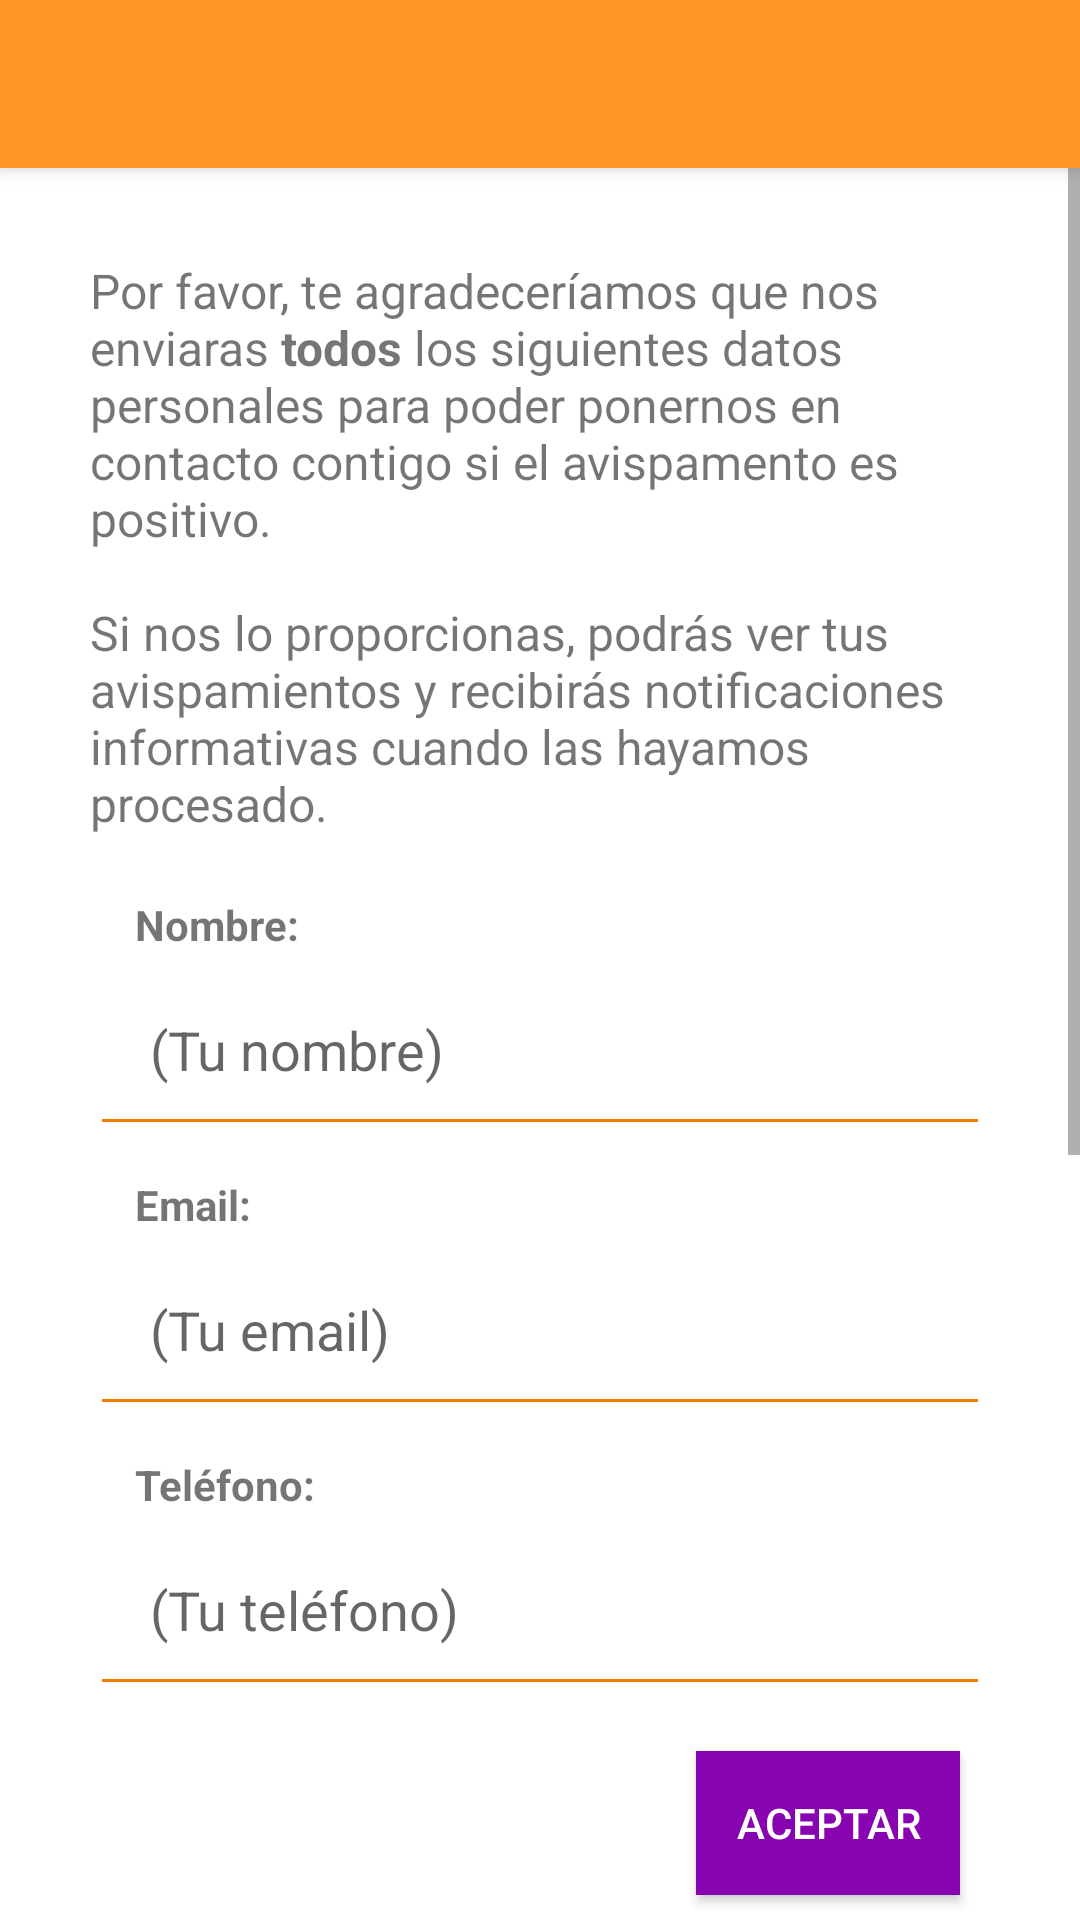

Reconstruct the res/layout file that produces this screen, plus the resources it refers to.
<!-- AndroidManifest.xml: application theme AppTheme -->
<!-- res/layout/activity_menu_help_us.xml -->
<?xml version="1.0" encoding="utf-8"?>
<LinearLayout xmlns:android="http://schemas.android.com/apk/res/android"
    android:orientation="vertical" android:layout_width="match_parent"
    android:layout_height="match_parent">

    <android.support.v7.widget.Toolbar
        android:id="@+id/toolbar_menu_help_us"
        android:layout_width="match_parent"
        android:layout_height="wrap_content"
        android:elevation="4dp"
        android:background="@color/brandPrimary">
    </android.support.v7.widget.Toolbar>

    <ScrollView
        xmlns:android="http://schemas.android.com/apk/res/android"
        android:layout_width="fill_parent"
        android:layout_height="wrap_content">

        <LinearLayout
            android:id="@+id/menu_help_us"
            android:layout_width="match_parent"
            android:layout_height="wrap_content"
            android:layout_gravity="center_horizontal"
            android:orientation="vertical"
            android:padding="30dp"
            android:focusableInTouchMode="true">

            <TextView
                android:layout_width="match_parent"
                android:layout_height="wrap_content"
                android:textSize="16dp"
                android:text="@string/dialog_email_message"/>

            <TextView
                android:layout_width="wrap_content"
                android:layout_height="wrap_content"
                android:textStyle="bold"
                android:text="@string/dialog_email_contact_name"
                android:paddingLeft="15sp"
                android:paddingTop="20sp"/>
            <EditText
                android:id="@+id/editText_name"
                android:layout_width="match_parent"
                android:layout_height="wrap_content"
                android:inputType="text"
                android:backgroundTint="@color/brandPrimaryDark"
                android:padding="20sp"
                android:hint="@string/dialog_email_contact_name_hint"/>
            <TextView
                android:layout_width="wrap_content"
                android:layout_height="wrap_content"
                android:textStyle="bold"
                android:text="@string/dialog_email_contact_mail"
                android:paddingLeft="15sp"
                android:paddingTop="10sp"/>
            <EditText
                android:id="@+id/editText_mail"
                android:layout_width="match_parent"
                android:layout_height="wrap_content"
                android:inputType="textEmailAddress"
                android:backgroundTint="@color/brandPrimaryDark"
                android:padding="20sp"
                android:hint="@string/dialog_email_contact_mail_hint"/>
            <TextView
                android:layout_width="wrap_content"
                android:layout_height="wrap_content"
                android:textStyle="bold"
                android:text="@string/dialog_email_contact_phone"
                android:paddingLeft="15sp"
                android:paddingTop="10sp"/>
            <EditText
                android:id="@+id/editText_phone"
                android:layout_width="match_parent"
                android:layout_height="wrap_content"
                android:inputType="phone"
                android:padding="20sp"
                android:backgroundTint="@color/brandPrimaryDark"
                android:hint="@string/dialog_email_contact_phone_hint"/>

            <Button
                android:id="@+id/save_info_button"
                android:layout_width="wrap_content"
                android:layout_height="wrap_content"
                android:text="@string/menu_help_us_button"
                android:layout_gravity="right"
                android:background="@color/brandSecondary"
                android:textColor="@color/colorTitle"
                android:layout_marginRight="10dp"
                android:layout_marginTop="15dp"
                android:onClick="selfDestruct"
                />

            <TextView
                android:paddingTop="20dp"
                android:layout_width="match_parent"
                android:layout_height="wrap_content"
                android:text="@string/lopd_text"/>
        </LinearLayout>
    </ScrollView>
</LinearLayout>
<!-- resources referenced by this layout -->
<resources>
  <color name="brandPrimary">#FD9627</color>
  <color name="brandPrimaryDark">#F57C00</color>
  <color name="brandSecondary">#8904B1</color>
  <color name="colorTitle">#ffffff</color>
  <string name="dialog_email_contact_mail">"Email:"</string>
  <string name="dialog_email_contact_mail_hint">"(Tu email)"</string>
  <string name="dialog_email_contact_name">"Nombre:"</string>
  <string name="dialog_email_contact_name_hint">"(Tu nombre)"</string>
  <string name="dialog_email_contact_phone">"Teléfono:"</string>
  <string name="dialog_email_contact_phone_hint">"(Tu teléfono)"</string>
  <string name="dialog_email_message">"Por favor, te agradeceríamos que nos enviaras <b>todos</b> los siguientes datos personales para poder ponernos en contacto contigo si el avispamento es positivo.\n\nSi nos lo proporcionas, podrás ver tus avispamientos y recibirás notificaciones informativas cuando las hayamos procesado."</string>
  <string name="lopd_text">En cumplimiento de lo dispuesto en la Ley Orgánica 15/1999, de 13 de diciembre, de protección de datos de carácter personal, se le informa que los datos recogidos serán incluidos en uno o más ficheros gestionados por la UIB, la finalidad es contactar con el responsable del avistamiento de la avispa asiática en caso de que sea necesario para obtener más información del avistamiento. Los datos solicitados son necesarios para cumplir con dicha finalidad y, por tanto, el hecho de no obtenerlos impide conseguirla.\n\nLa UIB es la responsable del tratamiento de los datos y como tal le garantiza los derechos de acceso, rectificación, cancelación y oposición de los datos facilitados, para ejercer los que debe dirigirse por escrito a: Universidad de las Islas Baleares, Secretaría General, a la atención del responsable de seguridad, archivo de datos Vespapp, cra. de Valldemossa, km 7,5, 07122 Palma (Islas Baleares). Del mismo modo, la UIB se compromete a respetar la confidencialidad de sus datos y utilizarlas de acuerdo con la finalidad de los ficheros</string>
  <string name="menu_help_us_button">"Aceptar"</string>
  <style name="AppTheme" parent="AppBaseTheme">
          
          <item name="colorPrimary">@color/colorPrimary</item>
          <item name="colorPrimaryDark">@color/brandPrimary</item>
          
          
          <item name="colorAccent">@color/colorAccent</item>
  
          <item name="android:windowBackground">@color/colorBackground</item>
      </style>
  <style name="AppBaseTheme" parent="Theme.AppCompat.Light.NoActionBar" />
  <color name="colorPrimary">#FFFFFF</color>
  <color name="colorAccent">#FFA51F</color>
  <color name="colorBackground">#FFFFFF</color>
</resources>
